Dataset: MahJongTrainDataSet (GitHub, likesm0887/MahJongTrainDataSet). Classes: bamboo eight tile, bamboo five tile, characters eight tile, characters five tile, characters four tile, characters nine tile, characters one tile, characters seven tile, characters six tile, characters three tile, characters two tile, circle eight tile, circle five tile, circle four tile, circle nine tile, circle one tile, circle seven tile, circle six tile, circle three tile, circle two tile, east wind tile, green dragon tile, north wind tile, red dragon tile, west wind tile, white dragon tile.

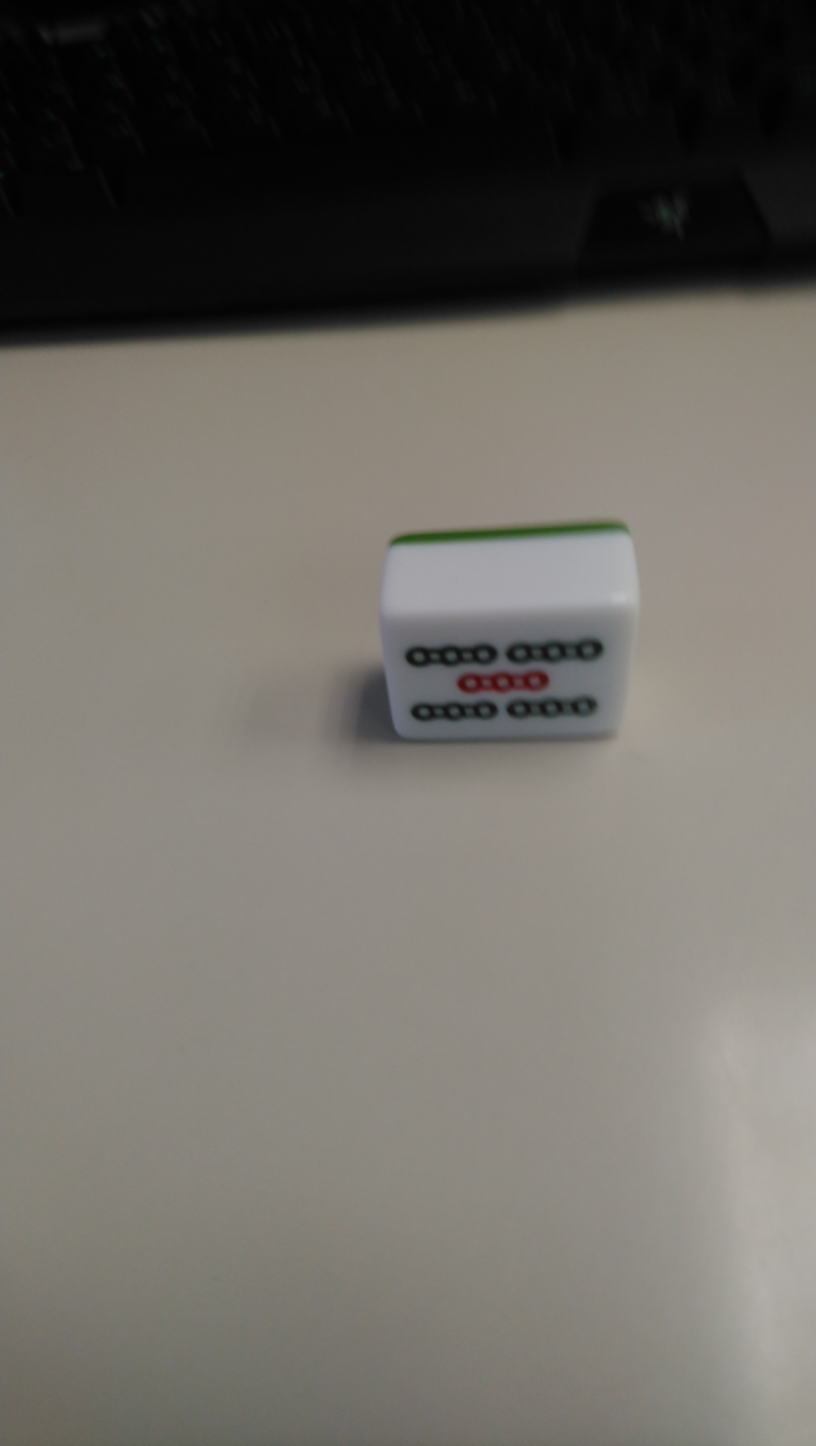
Label: bamboo five tile

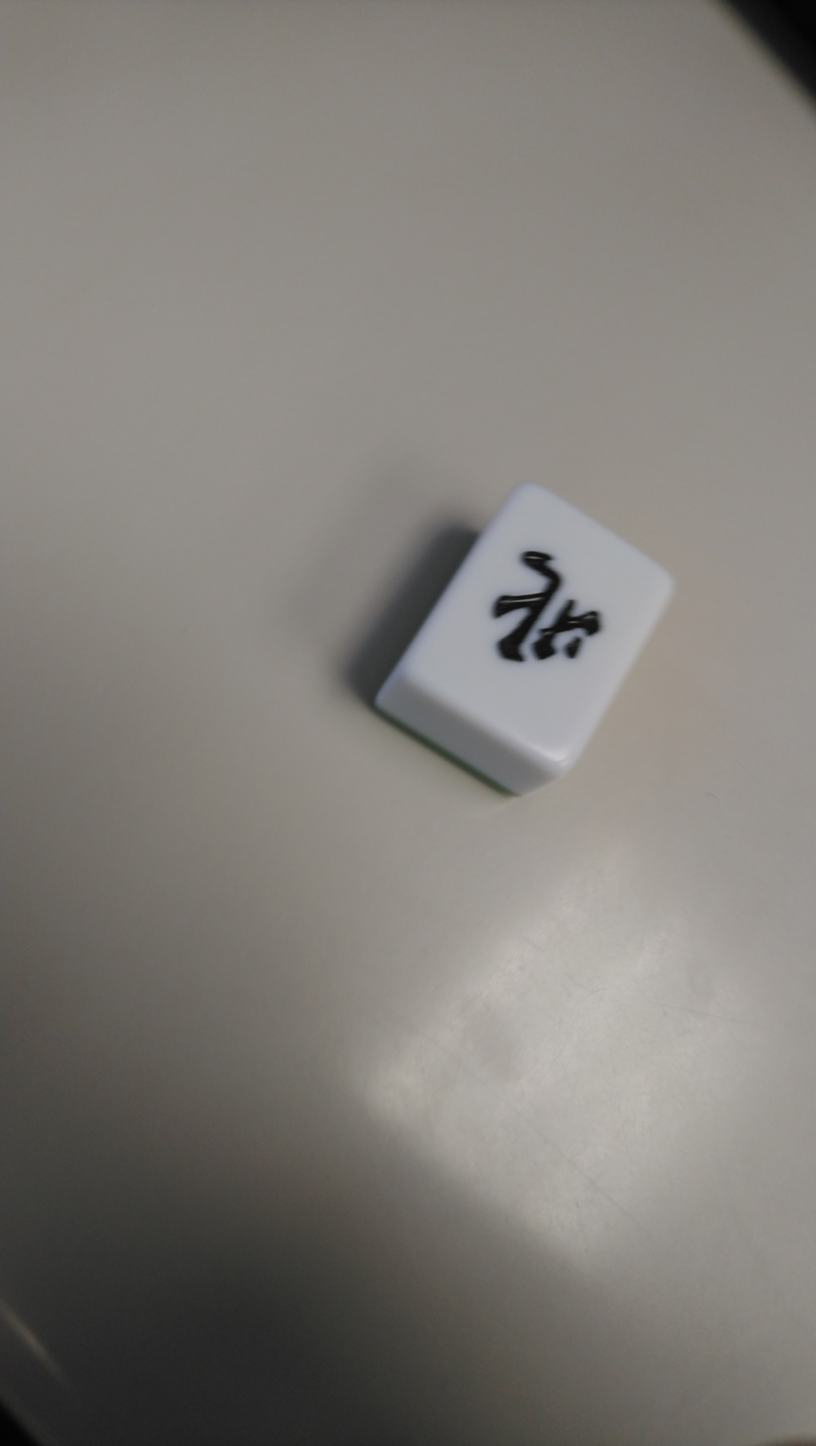
Label: north wind tile

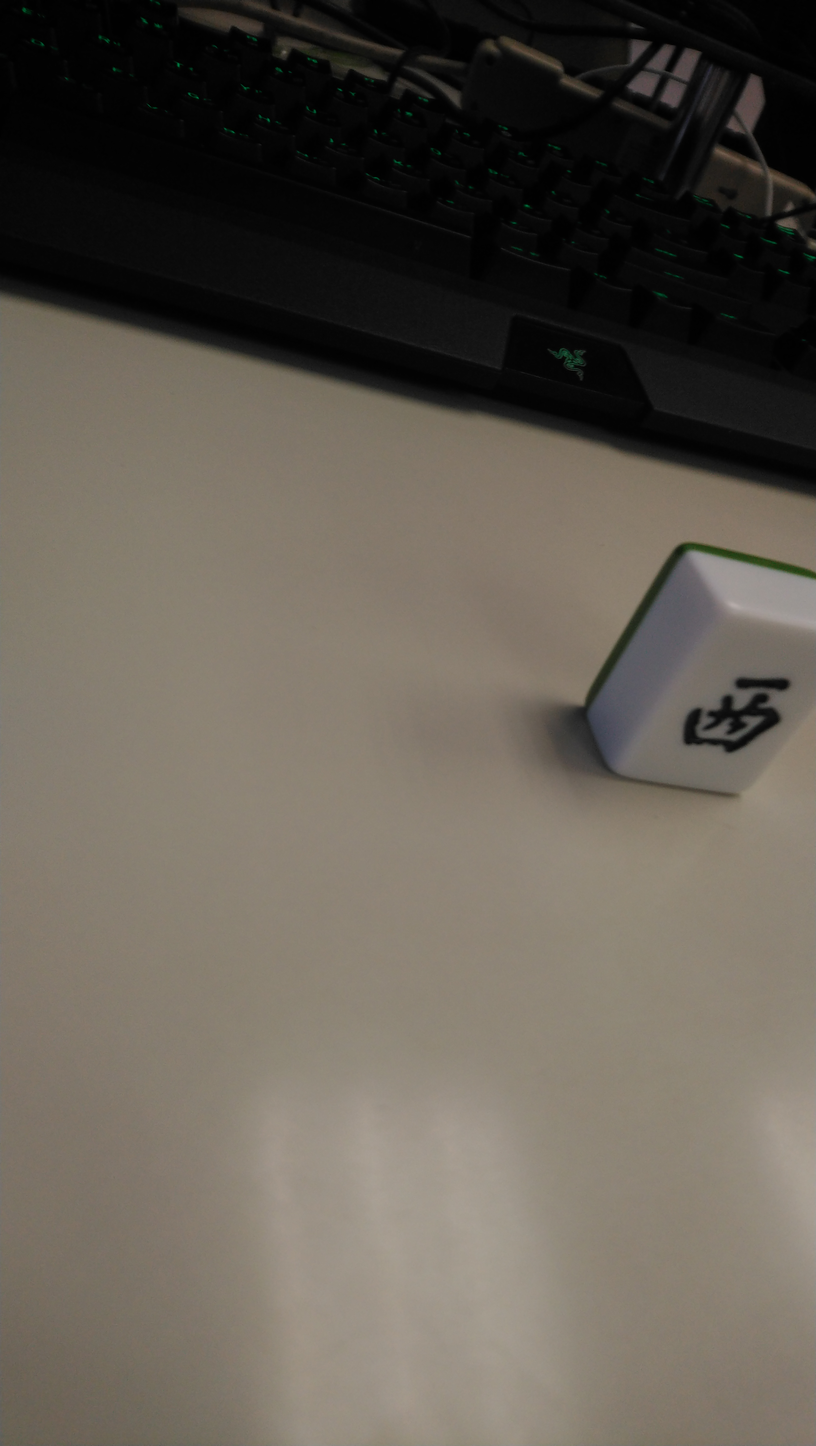
Label: east wind tile

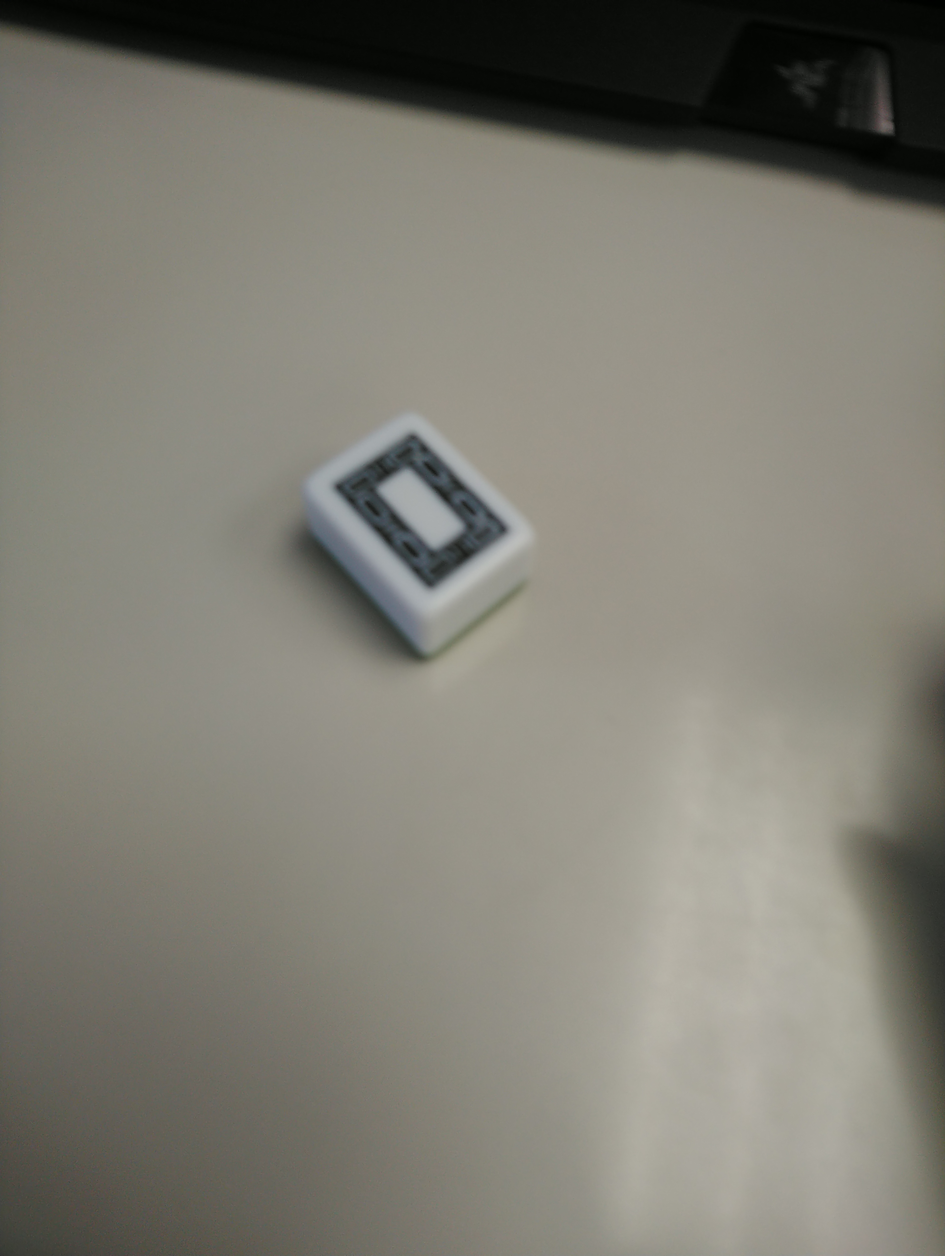
Label: white dragon tile

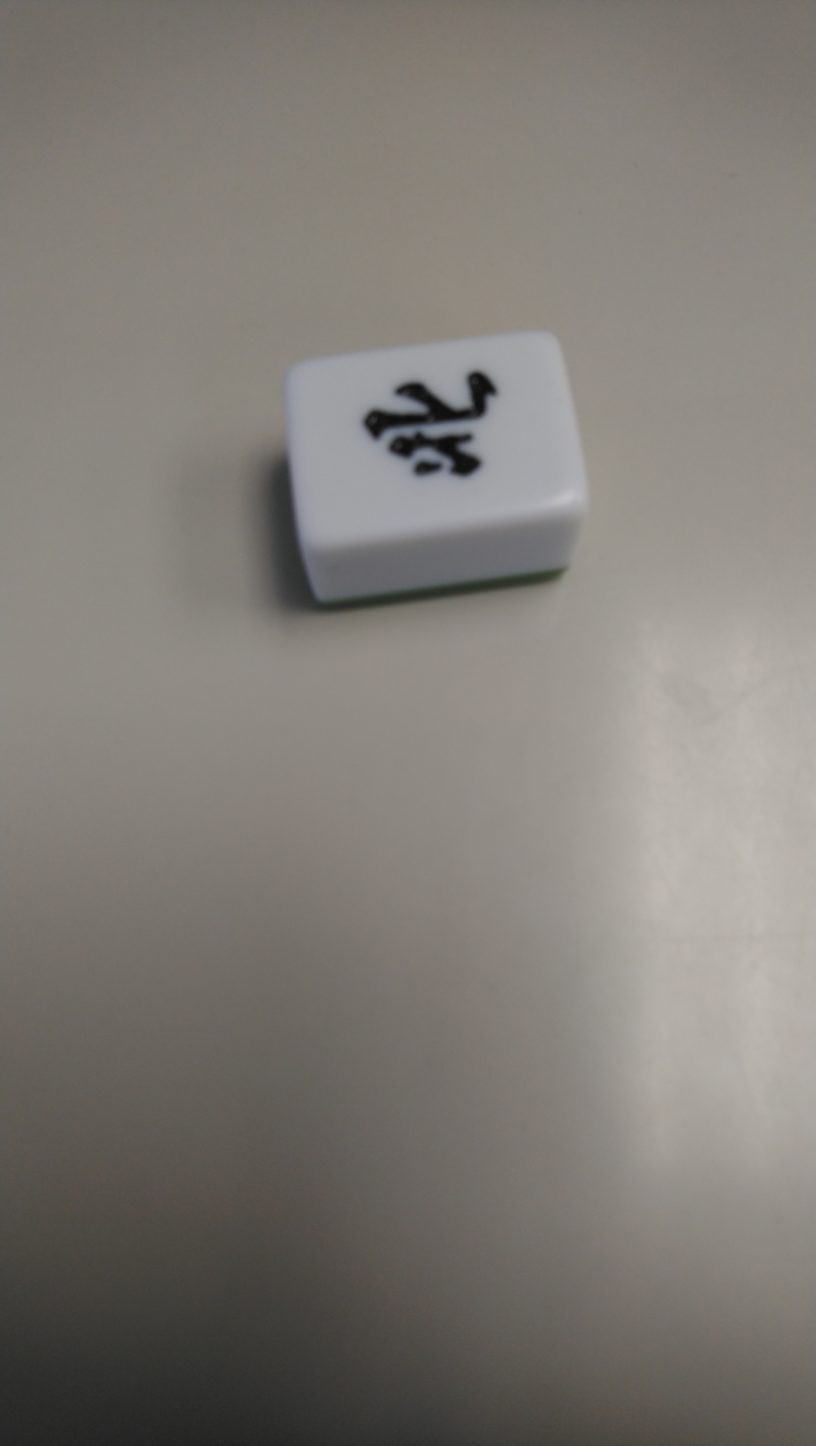
Label: north wind tile

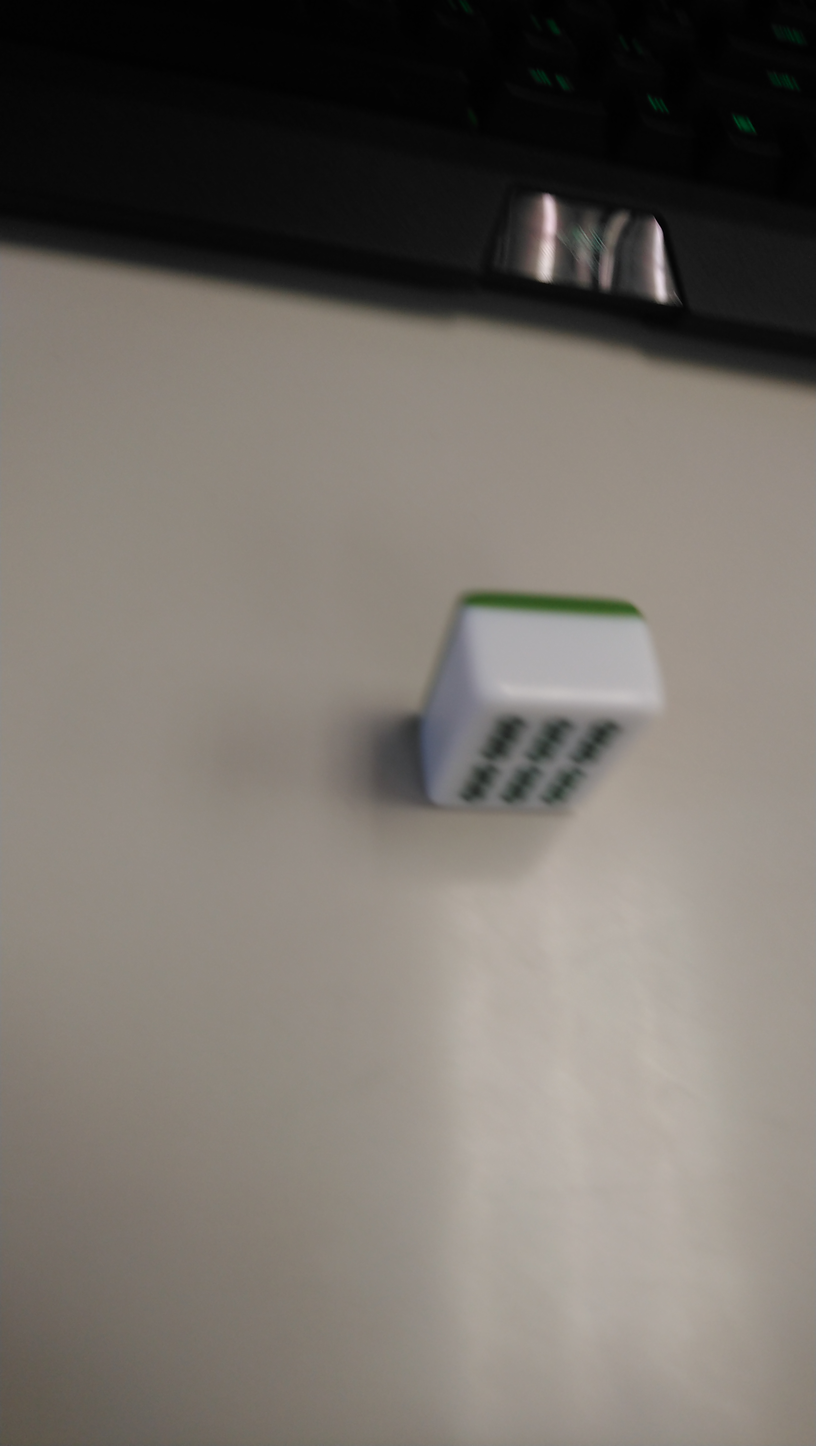
Label: bamboo eight tile
